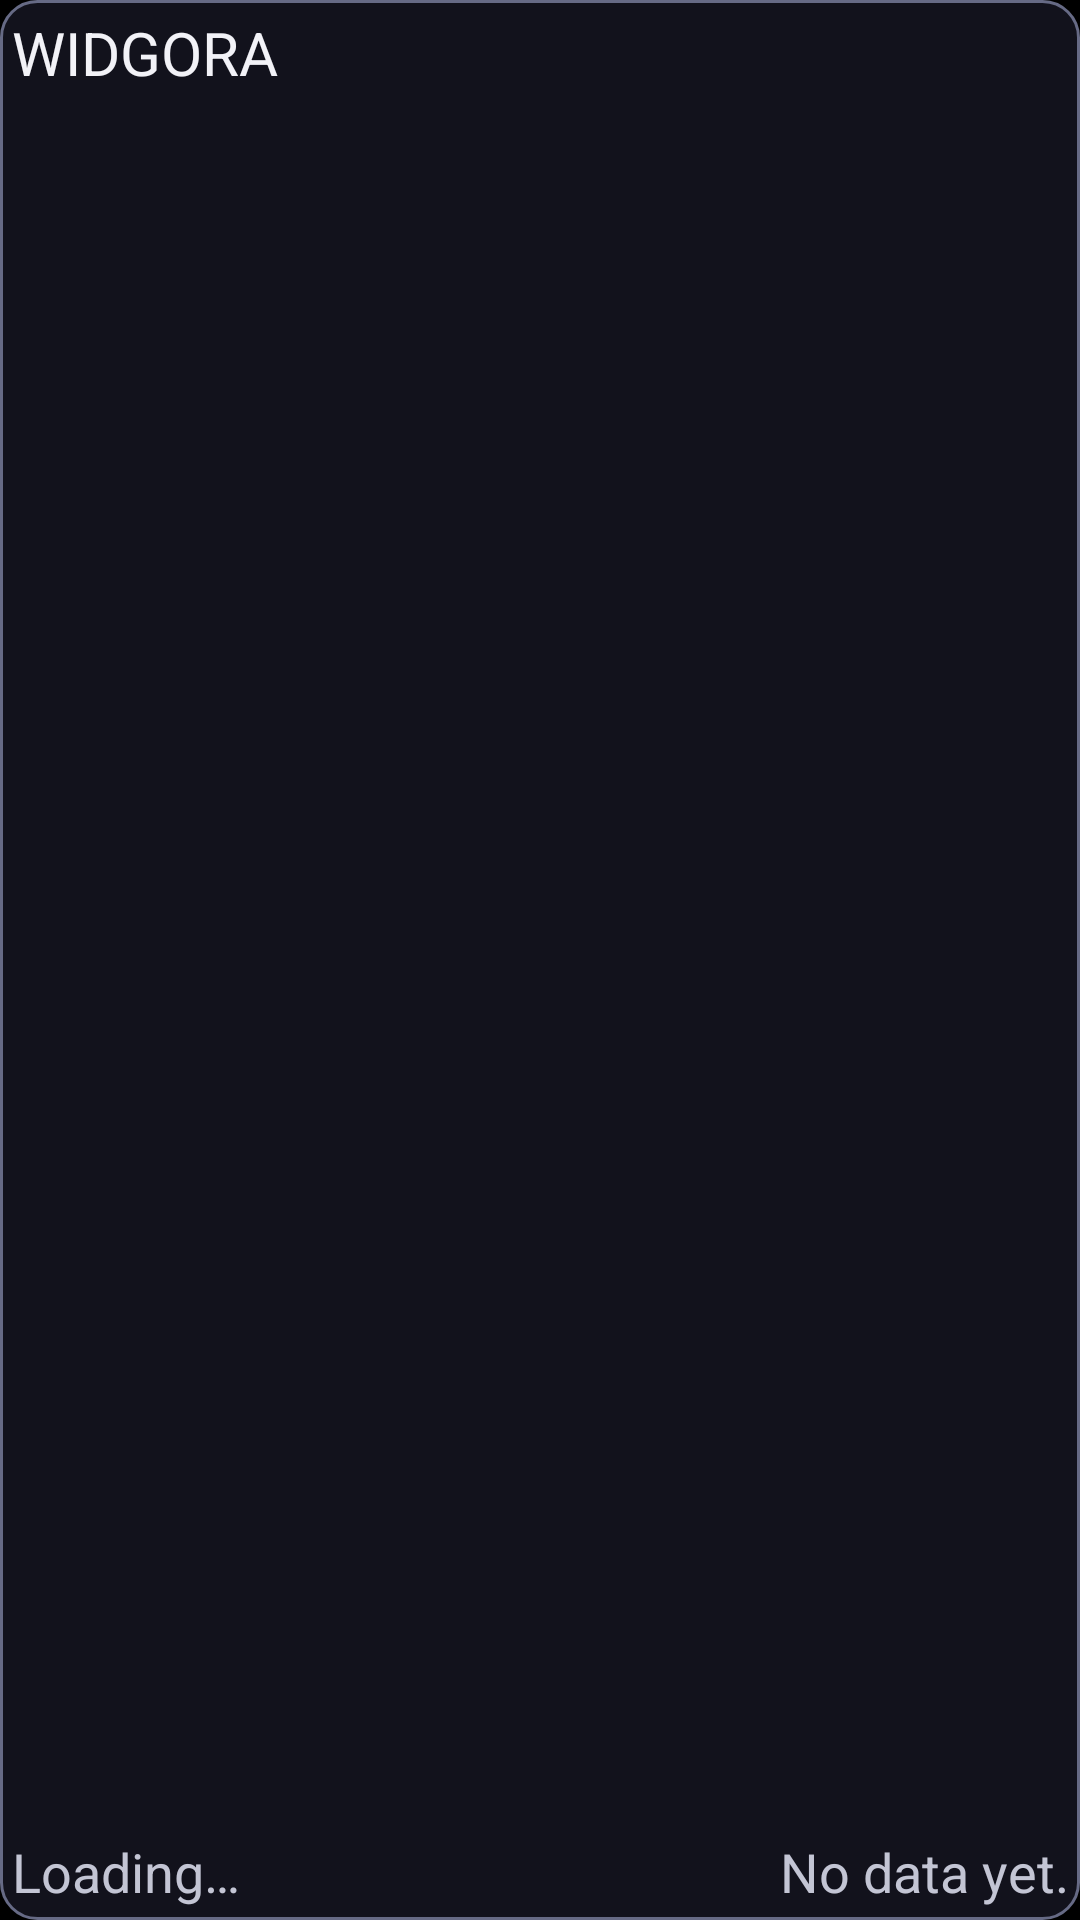

This screen was rendered from an Android layout file. Write that file and the resources it references.
<!-- AndroidManifest.xml: application theme Theme.Widgora -->
<!-- res/layout/widget_list_compact.xml -->
<?xml version="1.0" encoding="utf-8"?>
<LinearLayout xmlns:android="http://schemas.android.com/apk/res/android"
    android:id="@+id/widget_root"
    android:layout_width="match_parent"
    android:layout_height="match_parent"
    android:background="@drawable/widget_background"
    android:contentDescription="@string/widget_open_app"
    android:focusable="true"
    android:orientation="vertical"
    android:padding="@dimen/widget_padding_tiny">

    <LinearLayout
        android:layout_width="match_parent"
        android:layout_height="wrap_content"
        android:orientation="horizontal">

        <TextView
            android:id="@+id/widget_title"
            android:layout_width="0dp"
            android:layout_height="wrap_content"
            android:layout_weight="1"
            android:ellipsize="end"
            android:maxLines="1"
            android:text="@string/app_name"
            android:textColor="@color/widget_on_surface"
            android:textSize="@dimen/widget_text_list_title" />

        <TextView
            android:id="@+id/widget_title_more"
            android:layout_width="wrap_content"
            android:layout_height="wrap_content"
            android:layout_marginStart="@dimen/widget_padding_compact"
            android:gravity="end"
            android:maxLines="1"
            android:textColor="@color/widget_on_surface_muted"
            android:textSize="@dimen/widget_text_list_title"
            android:visibility="gone" />

    </LinearLayout>

    
    <LinearLayout
        android:layout_width="match_parent"
        android:layout_height="0dp"
        android:layout_weight="1"
        android:gravity="center_vertical"
        android:orientation="vertical">

        
        <TextView
            android:id="@+id/widget_empty"
            android:layout_width="match_parent"
            android:layout_height="wrap_content"
            android:ellipsize="end"
            android:maxLines="3"
            android:textColor="@color/widget_on_surface_muted"
            android:textSize="@dimen/widget_text_list_row"
            android:visibility="gone" />

        <LinearLayout
            android:layout_width="match_parent"
            android:layout_height="wrap_content"
            android:orientation="horizontal">

            <TextView
                android:id="@+id/widget_row_0"
                android:layout_width="0dp"
                android:layout_height="wrap_content"
                android:layout_weight="1"
                android:ellipsize="end"
                android:maxLines="1"
                android:textColor="@color/widget_on_surface"
                android:textSize="@dimen/widget_text_list_row"
                android:visibility="gone" />

            <TextView
                android:id="@+id/widget_row_0_detail"
                android:layout_width="wrap_content"
                android:layout_height="wrap_content"
                android:layout_marginStart="@dimen/widget_padding_compact"
                android:gravity="end"
                android:maxLines="1"
                android:textColor="@color/widget_on_surface_muted"
                android:textSize="@dimen/widget_text_list_row"
                android:visibility="gone" />

        </LinearLayout>

        <LinearLayout
            android:layout_width="match_parent"
            android:layout_height="wrap_content"
            android:orientation="horizontal">

            <TextView
                android:id="@+id/widget_row_1"
                android:layout_width="0dp"
                android:layout_height="wrap_content"
                android:layout_weight="1"
                android:ellipsize="end"
                android:maxLines="1"
                android:textColor="@color/widget_on_surface"
                android:textSize="@dimen/widget_text_list_row"
                android:visibility="gone" />

            <TextView
                android:id="@+id/widget_row_1_detail"
                android:layout_width="wrap_content"
                android:layout_height="wrap_content"
                android:layout_marginStart="@dimen/widget_padding_compact"
                android:gravity="end"
                android:maxLines="1"
                android:textColor="@color/widget_on_surface_muted"
                android:textSize="@dimen/widget_text_list_row"
                android:visibility="gone" />

        </LinearLayout>

    </LinearLayout>

    <LinearLayout
        android:layout_width="match_parent"
        android:layout_height="wrap_content"
        android:orientation="horizontal">

        <TextView
            android:id="@+id/widget_state"
            android:layout_width="0dp"
            android:layout_height="wrap_content"
            android:layout_weight="1"
            android:ellipsize="end"
            android:maxLines="1"
            android:text="@string/dashboard_state_loading"
            android:textColor="@color/widget_on_surface_muted"
            android:textSize="@dimen/widget_text_list_row" />

        <TextView
            android:id="@+id/widget_footer"
            android:layout_width="wrap_content"
            android:layout_height="wrap_content"
            android:layout_marginStart="@dimen/widget_padding_compact"
            android:gravity="end"
            android:maxLines="1"
            android:text="@string/dashboard_no_data_yet"
            android:textColor="@color/widget_on_surface_muted"
            android:textSize="@dimen/widget_text_list_row" />

    </LinearLayout>

</LinearLayout>
<!-- resources referenced by this layout -->
<resources>
  <color name="widget_on_surface">#FFF2F2F7</color>
  <color name="widget_on_surface_muted">#FFC3C5D4</color>
  <dimen name="widget_padding_compact">8dp</dimen>
  <dimen name="widget_padding_tiny">4dp</dimen>
  <dimen name="widget_text_list_row">18sp</dimen>
  <dimen name="widget_text_list_title">20sp</dimen>
  <!-- drawable widget_background (drawable) -->
  <?xml version="1.0" encoding="utf-8"?>
  <selector xmlns:android="http://schemas.android.com/apk/res/android">
  
      <item android:state_focused="true">
          <shape android:shape="rectangle">
              <solid android:color="@color/widget_surface" />
              <corners android:radius="@dimen/widget_corner_radius" />
              <stroke
                  android:width="@dimen/widget_focus_border"
                  android:color="@color/widget_focus" />
          </shape>
      </item>
  
      <item>
          <shape android:shape="rectangle">
              <solid android:color="@color/widget_surface" />
              <corners android:radius="@dimen/widget_corner_radius" />
              <stroke
                  android:width="@dimen/widget_resting_border"
                  android:color="@color/widget_outline" />
          </shape>
      </item>
  
  </selector>
  <string name="app_name" translatable="false">WIDGORA</string>
  <string name="dashboard_no_data_yet">No data yet.</string>
  <string name="dashboard_state_loading">Loading…</string>
  <string name="widget_open_app">Open WIDGORA</string>
  <style name="Theme.Widgora" parent="@android:style/Theme.Material.NoActionBar">
          
          <item name="android:windowBackground">@android:color/background_dark</item>
      </style>
  <color name="widget_surface">#FF12121C</color>
  <dimen name="widget_corner_radius">12dp</dimen>
  <dimen name="widget_focus_border">4dp</dimen>
  <color name="widget_focus">#FFFFFFFF</color>
  <dimen name="widget_resting_border">1dp</dimen>
  <color name="widget_outline">#FF666A85</color>
</resources>
